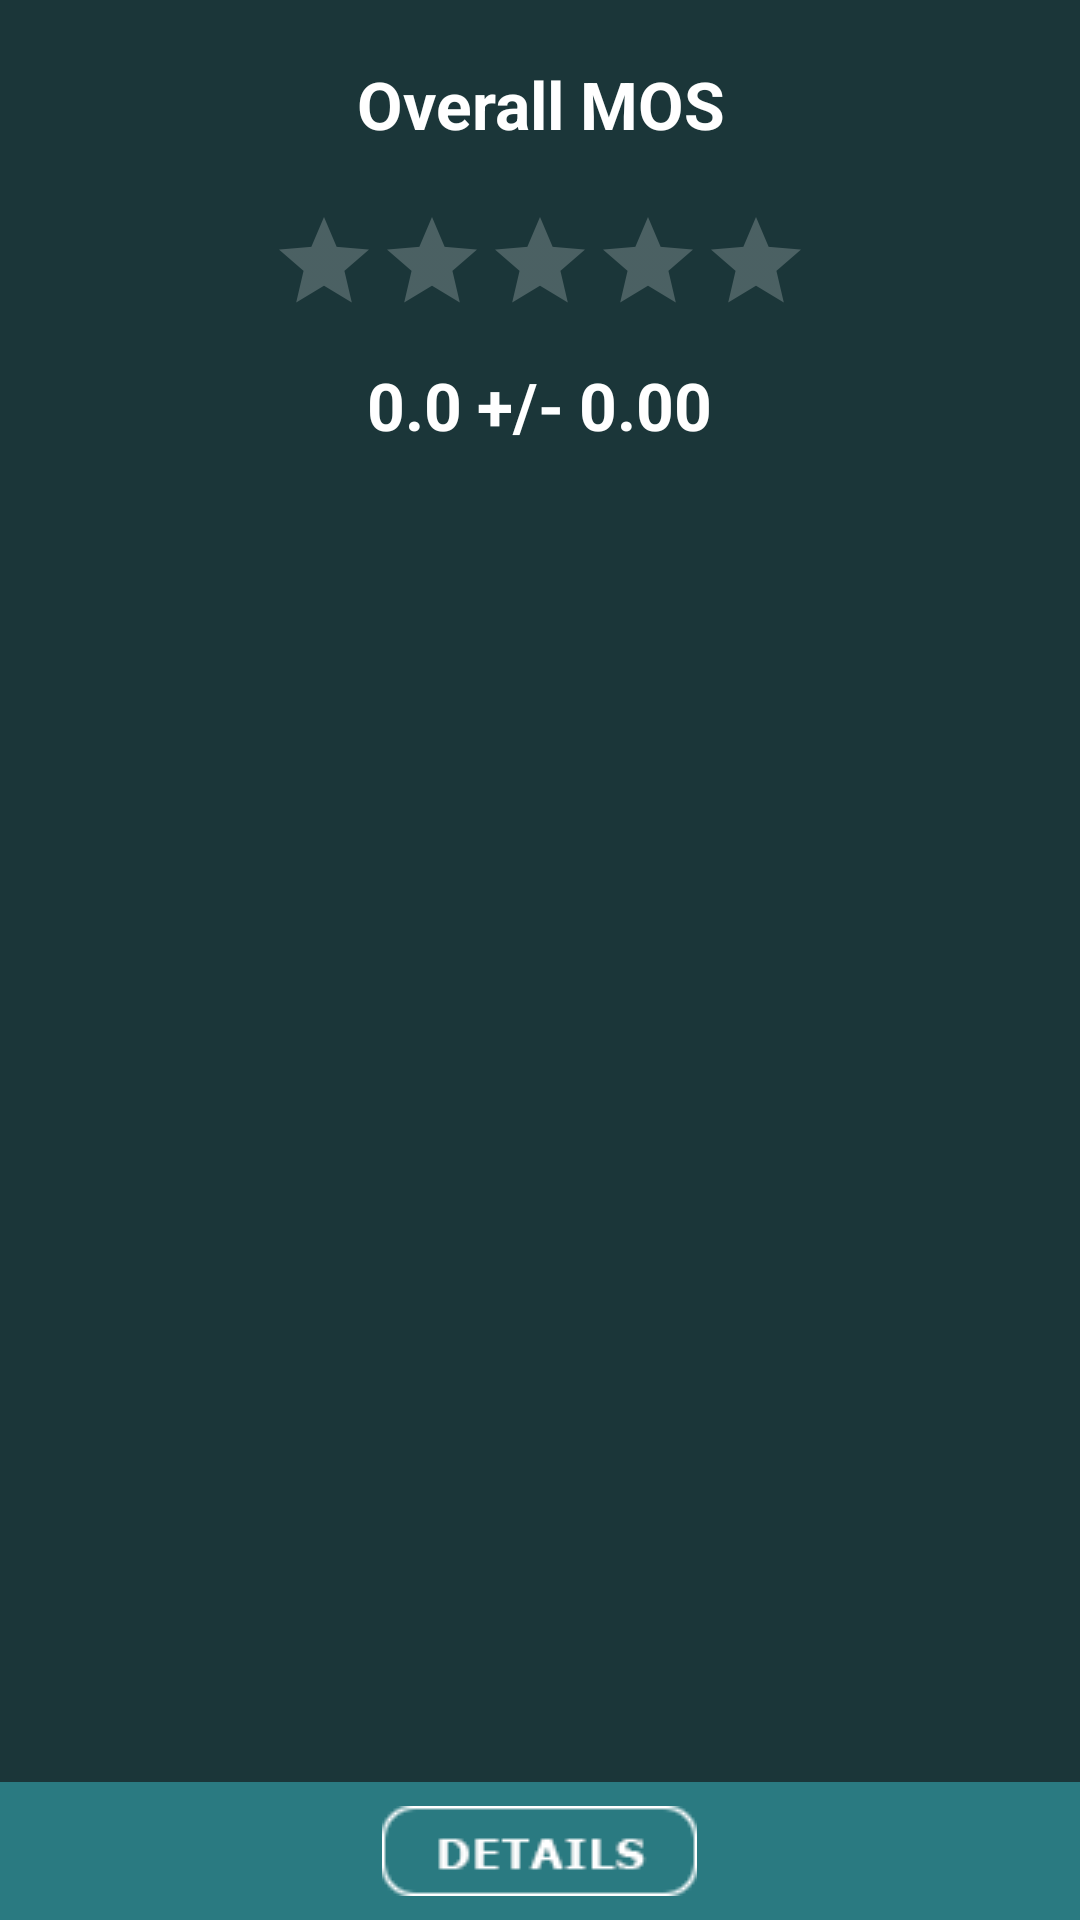

The Android layout XML behind this screen, and the referenced resources:
<!-- AndroidManifest.xml: activity theme Theme.AppCompat -->
<!-- res/layout/activity_result_detail.xml -->
<?xml version="1.0" encoding="utf-8"?>
<RelativeLayout
    xmlns:android="http://schemas.android.com/apk/res/android"
    android:layout_width="match_parent"
    android:layout_height="match_parent"
    android:background="@color/background">

    <TextView
        android:id="@+id/tv_overallmos"
        android:layout_alignParentTop="true"
        android:layout_width="wrap_content"
        android:layout_height="wrap_content"
        android:layout_centerHorizontal="true"
        android:gravity="center"
        android:layout_margin="20dp"
        android:text="@string/OverallMOS"
        android:textStyle="bold"
        android:textAppearance="?android:attr/textAppearanceLarge"
        android:textColor="@android:color/white"/>

    <RatingBar
        android:id="@+id/mosRatingBar"
        style="?android:attr/ratingBarStyleIndicator"
        android:layout_width="wrap_content"
        android:layout_height="wrap_content"
        android:layout_below="@id/tv_overallmos"
        android:layout_centerHorizontal="true"
        android:isIndicator="true"
        android:numStars="5"
        android:rating="0.0"
        android:stepSize="0.01" />

    <LinearLayout
        android:id="@+id/ll_mos_score"
        android:layout_width="match_parent"
        android:layout_height="wrap_content"
        android:layout_below="@id/mosRatingBar"
        android:gravity="center"
        android:orientation="horizontal"
        android:layout_marginTop="10dp">

        <TextView
            android:id="@+id/overallMOS"
            android:layout_width="wrap_content"
            android:layout_height="wrap_content"
            android:textStyle="bold"
            android:text="@string/placeholderValue"
            android:textAppearance="?android:attr/textAppearanceLarge"
            android:textColor="@android:color/white"/>

        <TextView
            android:layout_width="wrap_content"
            android:layout_height="wrap_content"
            android:textStyle="bold"
            android:layout_margin="5dp"
            android:text="@string/plusMinus"
            android:textAppearance="?android:attr/textAppearanceLarge"
            android:textColor="@android:color/white"/>

        <TextView
            android:id="@+id/overallMOSCI"
            android:layout_width="wrap_content"
            android:layout_height="wrap_content"
            android:textStyle="bold"
            android:text="@string/placeholderCI"
            android:textAppearance="?android:attr/textAppearanceLarge"
            android:textColor="@android:color/white"/>
    </LinearLayout>

    
        
        
        
        
        
        
        
        
        
        
    <RelativeLayout
        android:layout_width="match_parent"
        android:layout_height="wrap_content"
        android:id="@+id/rl_details"
        android:background="@color/footer_background"
        android:layout_alignParentBottom="true">
        <ImageButton
            android:id="@+id/details"
            android:layout_width="wrap_content"
            android:layout_height="wrap_content"
            android:layout_centerHorizontal="true"
            android:padding="8dp"
            android:layout_centerVertical="true"
            android:src="@drawable/details"
            android:background="@android:color/transparent"/>
    </RelativeLayout>


    <ExpandableListView
        android:id="@+id/elv_results_detail"
        android:layout_width="match_parent"
        android:layout_height="0dp"
        android:groupIndicator="@null"
        android:layout_below="@id/ll_mos_score"
        android:layout_above="@id/rl_details"
        android:gravity="center">
    </ExpandableListView>

</RelativeLayout>
<!-- resources referenced by this layout -->
<resources>
  <color name="background">#1B3639</color>
  <color name="footer_background">#2A7A81</color>
  <!-- drawable details: png bitmap (drawable, 2179 bytes) -->
  <string name="OverallMOS">Overall MOS</string>
  <string name="details">Details</string>
  <string name="placeholderCI">0.00</string>
  <string name="placeholderValue">0.0</string>
  <string name="plusMinus">+/-</string>
</resources>
